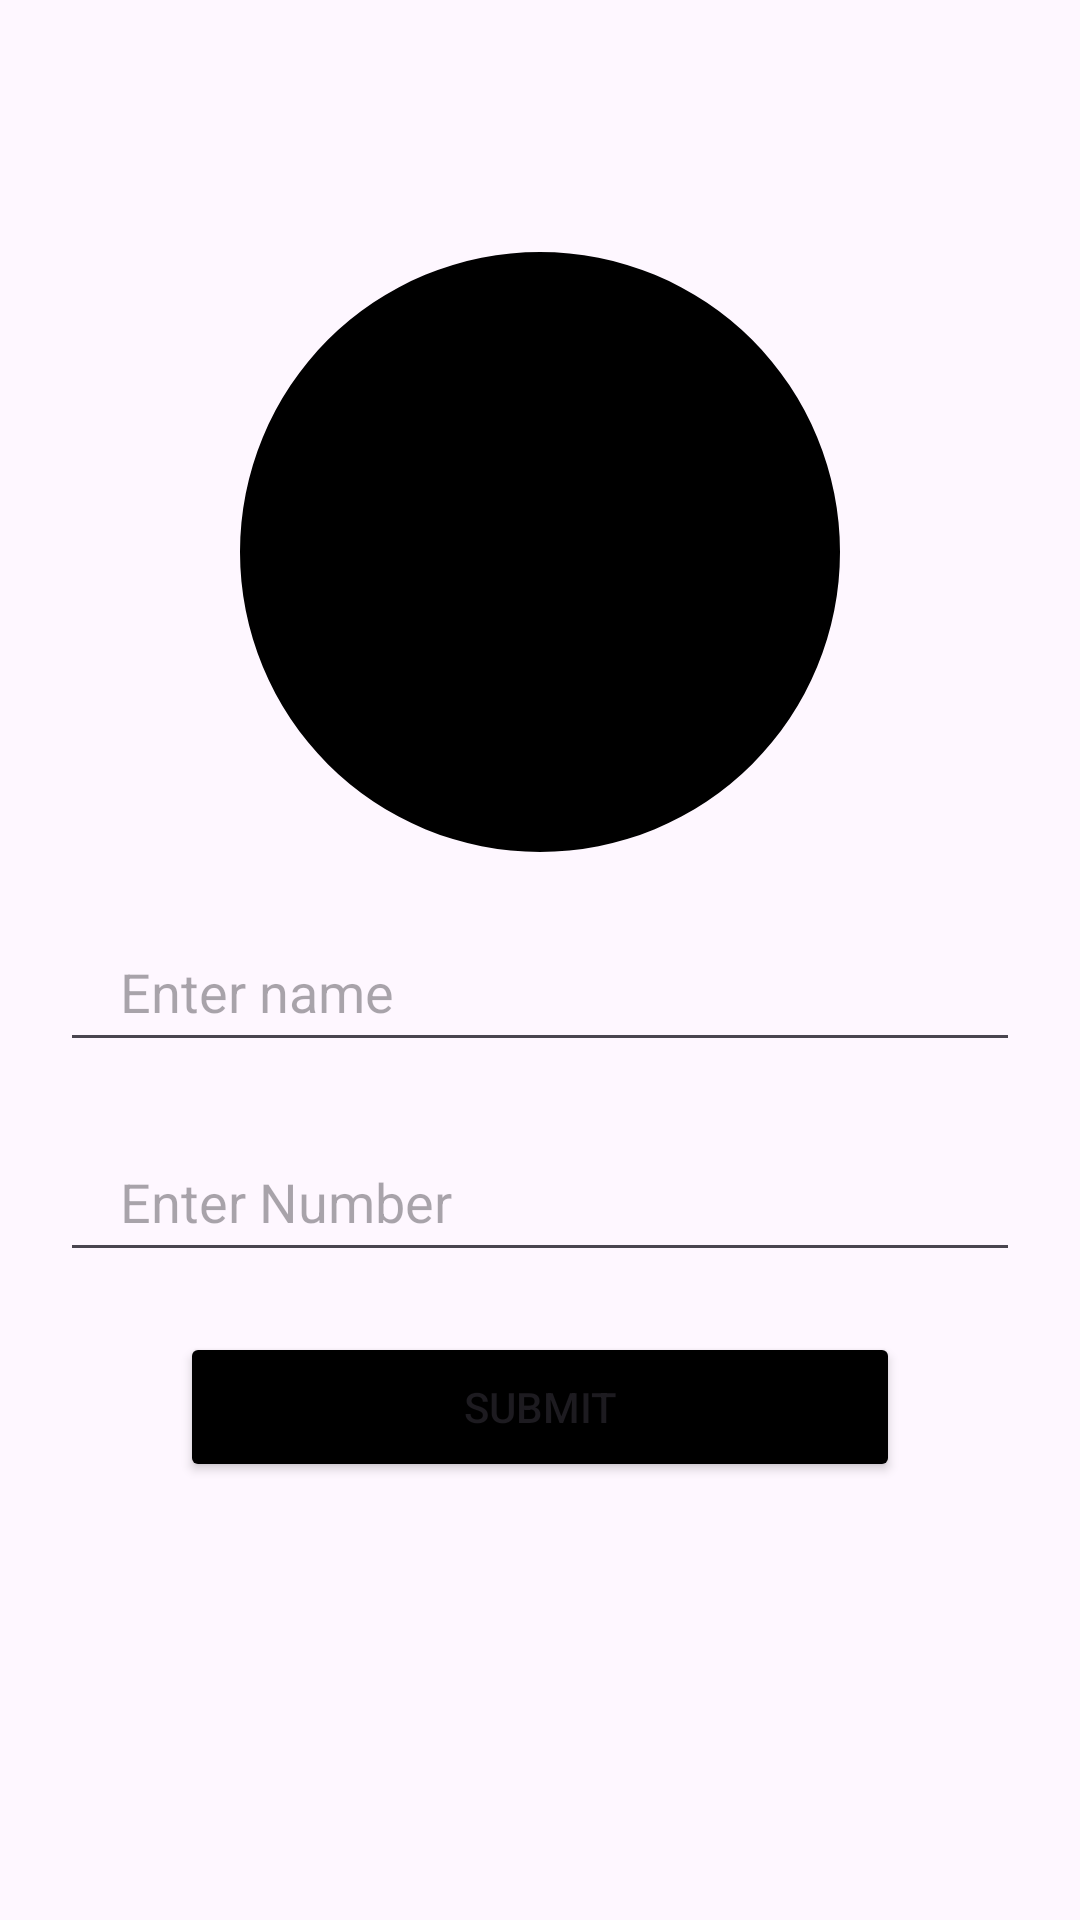

Produce the Android XML layout that renders to this screen, including the resource entries it uses.
<!-- AndroidManifest.xml: application theme Theme.Firebase_demo -->
<!-- res/layout/activity_add_user.xml -->
<?xml version="1.0" encoding="utf-8"?>
<RelativeLayout xmlns:android="http://schemas.android.com/apk/res/android"
    xmlns:app="http://schemas.android.com/apk/res-auto"
    xmlns:tools="http://schemas.android.com/tools"
    android:layout_width="match_parent"
    android:layout_height="match_parent"
    tools:context=".activities.AddUserDetail">


    <LinearLayout
        android:id="@+id/imgLogout"
        android:layout_width="match_parent"
        android:layout_height="?actionBarSize"
        android:orientation="horizontal" />

    <com.google.android.material.imageview.ShapeableImageView
        android:id="@+id/img_user"
        android:layout_width="200dp"
        android:layout_height="200dp"
        android:layout_below="@+id/imgLogout"
        android:layout_centerHorizontal="true"
        android:layout_marginTop="20dp"
        android:scaleType="centerCrop"
        android:src="@color/black"
        app:shapeAppearanceOverlay="@style/roundedImageView" />


    <EditText
        android:id="@+id/edt_name"
        android:layout_width="match_parent"
        android:layout_height="50dp"
        android:layout_below="@+id/img_user"
        android:layout_margin="20dp"
        android:hint="Enter name"
        android:paddingHorizontal="20dp" />

    <EditText
        android:id="@+id/edt_number"
        android:layout_width="match_parent"
        android:layout_height="50dp"
        android:layout_below="@+id/edt_name"
        android:layout_marginHorizontal="20dp"
        android:hint="Enter Number"
        android:inputType="phone"
        android:paddingHorizontal="20dp" />


    <Button
        android:id="@+id/submit"
        android:layout_width="match_parent"
        android:layout_height="50dp"
        android:layout_below="@+id/edt_number"
        android:layout_marginHorizontal="60dp"
        android:layout_marginTop="20dp"
        android:backgroundTint="@color/black"
        android:text="Submit" />


</RelativeLayout>
<!-- resources referenced by this layout -->
<resources>
  <style name="roundedImageView">
          <item name="cornerFamily">rounded</item>
          <item name="cornerSize">50%</item>
      </style>
  <style name="Theme.Firebase_demo" parent="Base.Theme.Firebase_demo" />
  <style name="Base.Theme.Firebase_demo" parent="Theme.Material3.Light.NoActionBar">
          
          
           <item name="android:statusBarColor">@color/white</item>
          
          <item name="colorPrimary">@color/purple_500</item>
          <item name="colorPrimaryVariant">@color/purple_700</item>
          <item name="colorOnPrimary">@color/white</item>
          
          <item name="colorSecondary">@color/teal_200</item>
          <item name="colorSecondaryVariant">@color/teal_700</item>
          <item name="colorOnSecondary">@color/black</item>
      </style>
  <!-- not gathered from this repository: default colours our renderer supplied (Android Studio template values) -->
  <color name="purple_500">#FF6200EE</color>
  <color name="purple_700">#FF3700B3</color>
  <color name="teal_200">#FF03DAC5</color>
  <color name="teal_700">#FF018786</color>
  <color name="black">#FF000000</color>
  <color name="white">#FFFFFFFF</color>
</resources>
